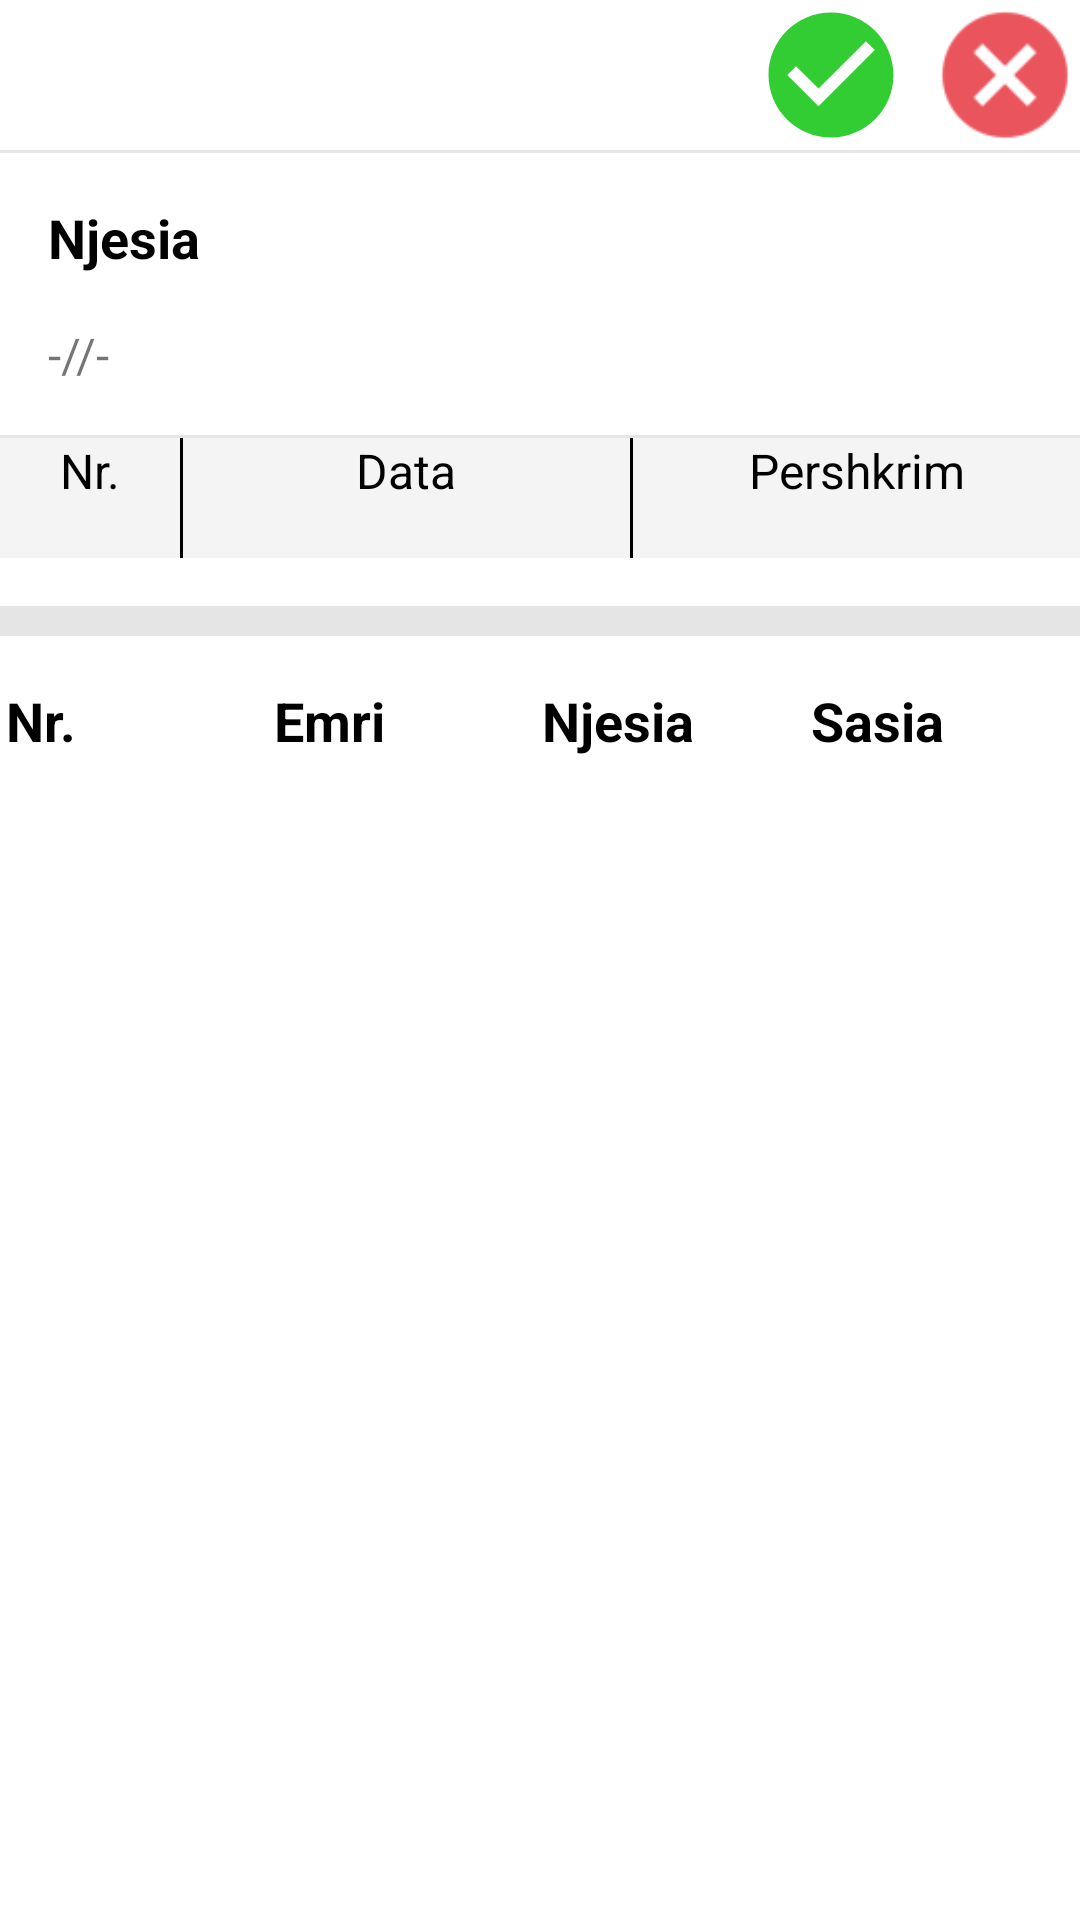

Layout XML and referenced resources for this Android screen:
<!-- AndroidManifest.xml: application theme AppTheme -->
<!-- res/layout/activity_detail_transfer.xml -->
<?xml version="1.0" encoding="utf-8"?>
<layout xmlns:tools="http://schemas.android.com/tools"
xmlns:app="http://schemas.android.com/apk/res-auto"
xmlns:android="http://schemas.android.com/apk/res/android">

<LinearLayout
    android:layout_width="match_parent"
    android:layout_height="match_parent"
    android:background="#fff"
    android:orientation="vertical"
    tools:context=".transfere.DetailTransferActivity">

    <LinearLayout
        android:id="@+id/linearLayout"
        android:layout_width="match_parent"
        android:layout_height="50dp"
        android:background="@android:color/white"
        android:gravity="center_vertical"
        >

        <TextView
            android:id="@+id/bar_title"
            android:layout_width="wrap_content"
            android:layout_height="wrap_content"
            android:layout_marginLeft="20dp"
            android:text=""
            android:textColor="#000" />
        <RelativeLayout
            android:layout_width="match_parent"
            android:layout_height="match_parent">
            <LinearLayout
                android:layout_width="wrap_content"
                android:layout_height="wrap_content"
                android:layout_alignParentRight="true"
                android:layout_centerVertical="true"
                >

                <ImageButton
                    android:id="@+id/accept_other_transfer"
                    android:layout_width="50dp"
                    android:layout_height="50dp"
                    android:layout_marginRight="8dp"
                    android:background="@drawable/ic_check"
                    />
                <ImageButton
                    android:id="@+id/cancel_other_transfer"
                    android:layout_width="50dp"
                    android:layout_height="50dp"
                    android:background="@drawable/ic_cancel"
                    />

            </LinearLayout>
        </RelativeLayout>
    </LinearLayout>

    <View
        android:id="@+id/view"
        android:layout_width="match_parent"
        android:layout_height="1dp"
        android:background="#E5E5E5"
        />

    <ScrollView
        android:layout_width="match_parent"
        android:layout_height="match_parent"
        >

        <LinearLayout
            android:layout_width="match_parent"
            android:layout_height="wrap_content"
            android:orientation="vertical" >

            <TextView
                android:id="@+id/title"
                android:layout_width="wrap_content"
                android:layout_height="wrap_content"
                android:layout_marginTop="16dp"
                android:layout_marginLeft="16dp"
                android:textSize="18sp"
                android:textStyle="bold"
                android:textColor="#000"
                android:text="@string/njesia"
                />

            <TextView
                android:id="@+id/title_text"
                android:layout_width="wrap_content"
                android:layout_height="wrap_content"
                android:layout_marginLeft="16dp"
                android:layout_marginTop="16dp"
                android:text="-//-"
                android:textSize="16sp" />
            <View
                android:layout_width="match_parent"
                android:layout_height="1dp"
                android:layout_marginTop="16dp"
                android:background="#E5E5E5"
                />


            <LinearLayout
                android:layout_width="match_parent"
                android:layout_height="match_parent"
                android:orientation="vertical">

                <LinearLayout
                    android:layout_width="match_parent"
                    android:layout_height="40dp"
                    android:background="#F4F4F4"
                    android:orientation="horizontal">

                    <TextView
                        android:id="@+id/numri"
                        android:layout_width="60dp"
                        android:layout_height="wrap_content"
                        android:gravity="center"
                        android:text="@string/nr"
                        android:textColor="#000"
                        android:textSize="16sp"/>

                    <ImageView
                        android:layout_width="1dp"
                        android:layout_height="match_parent"
                        android:background="#000"/>

                    <TextView
                        android:id="@+id/data"
                        android:layout_width="0dp"
                        android:layout_height="wrap_content"
                        android:layout_weight="1"
                        android:gravity="center"
                        android:text="@string/data"
                        android:textColor="#000"
                        android:textSize="16sp" />

                    <ImageView
                        android:layout_width="1dp"
                        android:layout_height="match_parent"
                        android:background="#000"/>

                    <TextView
                        android:id="@+id/pershkrimi"
                        android:layout_width="0dp"
                        android:layout_height="wrap_content"
                        android:layout_weight="1"
                        android:gravity="center"
                        android:text="@string/pershkrimi"
                        android:textColor="#000"
                        android:textSize="16sp"/>

                </LinearLayout>

                <LinearLayout
                    android:id="@+id/transfer_details"
                    android:layout_width="match_parent"
                    android:layout_height="wrap_content"
                    android:orientation="vertical"/>

            </LinearLayout>

















































































            <View
                android:id="@+id/view2"
                android:layout_width="match_parent"
                android:layout_height="10dp"
                android:layout_marginTop="16dp"
                android:background="#E5E5E5" />

            <LinearLayout
                android:layout_width="match_parent"
                android:layout_height="wrap_content"
                android:orientation="horizontal"
                android:layout_marginTop="16dp"
                android:layout_marginLeft="2dp">

                <TextView
                    android:layout_width="0dp"
                    android:layout_height="wrap_content"
                    android:textSize="18sp"
                    android:textStyle="bold"
                    android:textColor="#000"
                    android:text="@string/nr"
                    android:layout_weight="1"
                    />

                <TextView
                    android:layout_width="0dp"
                    android:layout_height="wrap_content"
                    android:textSize="18sp"
                    android:textStyle="bold"
                    android:textColor="#000"
                    android:layout_weight="1"
                    android:text="@string/emri"
                    />

                <TextView
                    android:layout_width="0dp"
                    android:layout_height="wrap_content"
                    android:textSize="18sp"
                    android:textStyle="bold"
                    android:textColor="#000"
                    android:layout_weight="1"
                    android:text="@string/njesia"
                    />

                <TextView
                    android:layout_width="0dp"
                    android:layout_height="wrap_content"
                    android:textSize="18sp"
                    android:textStyle="bold"
                    android:textColor="#000"
                    android:layout_weight="1"
                    android:text="@string/sasia"
                    />


            </LinearLayout>

            <LinearLayout
                android:id="@+id/items_holder"
                android:layout_width="match_parent"
                android:layout_height="wrap_content"
                android:orientation="vertical" />
        </LinearLayout>
    </ScrollView>


</LinearLayout>

</layout>
<!-- resources referenced by this layout -->
<resources>
  <!-- drawable ic_cancel: png bitmap (drawable-hdpi, 440 bytes) -->
  <!-- drawable ic_check (drawable) -->
  <vector android:height="24dp" android:tint="#32CD32"
      android:viewportHeight="24" android:viewportWidth="24"
      android:width="24dp" xmlns:android="http://schemas.android.com/apk/res/android">
      <path android:fillColor="#fff" android:pathData="M12,2C6.48,2 2,6.48 2,12s4.48,10 10,10 10,-4.48 10,-10S17.52,2 12,2zM10,17l-5,-5 1.41,-1.41L10,14.17l7.59,-7.59L19,8l-9,9z"/>
  </vector>
  <string name="data">Data </string>
  <string name="emri">Emri</string>
  <string name="njesia">Njesia</string>
  <string name="nr">Nr.</string>
  <string name="pershkrimi">Pershkrim</string>
  <string name="sasia">Sasia</string>
  <style name="AppTheme" parent="Theme.AppCompat.Light.NoActionBar">
          
          <item name="colorPrimary">@color/colorPrimary</item>
          <item name="colorPrimaryDark">@color/colorPrimaryDark</item>
          <item name="colorAccent">@color/colorPrimary</item>
      </style>
  <color name="colorPrimary">#3F51B5</color>
  <color name="colorPrimaryDark">#303F9F</color>
</resources>
